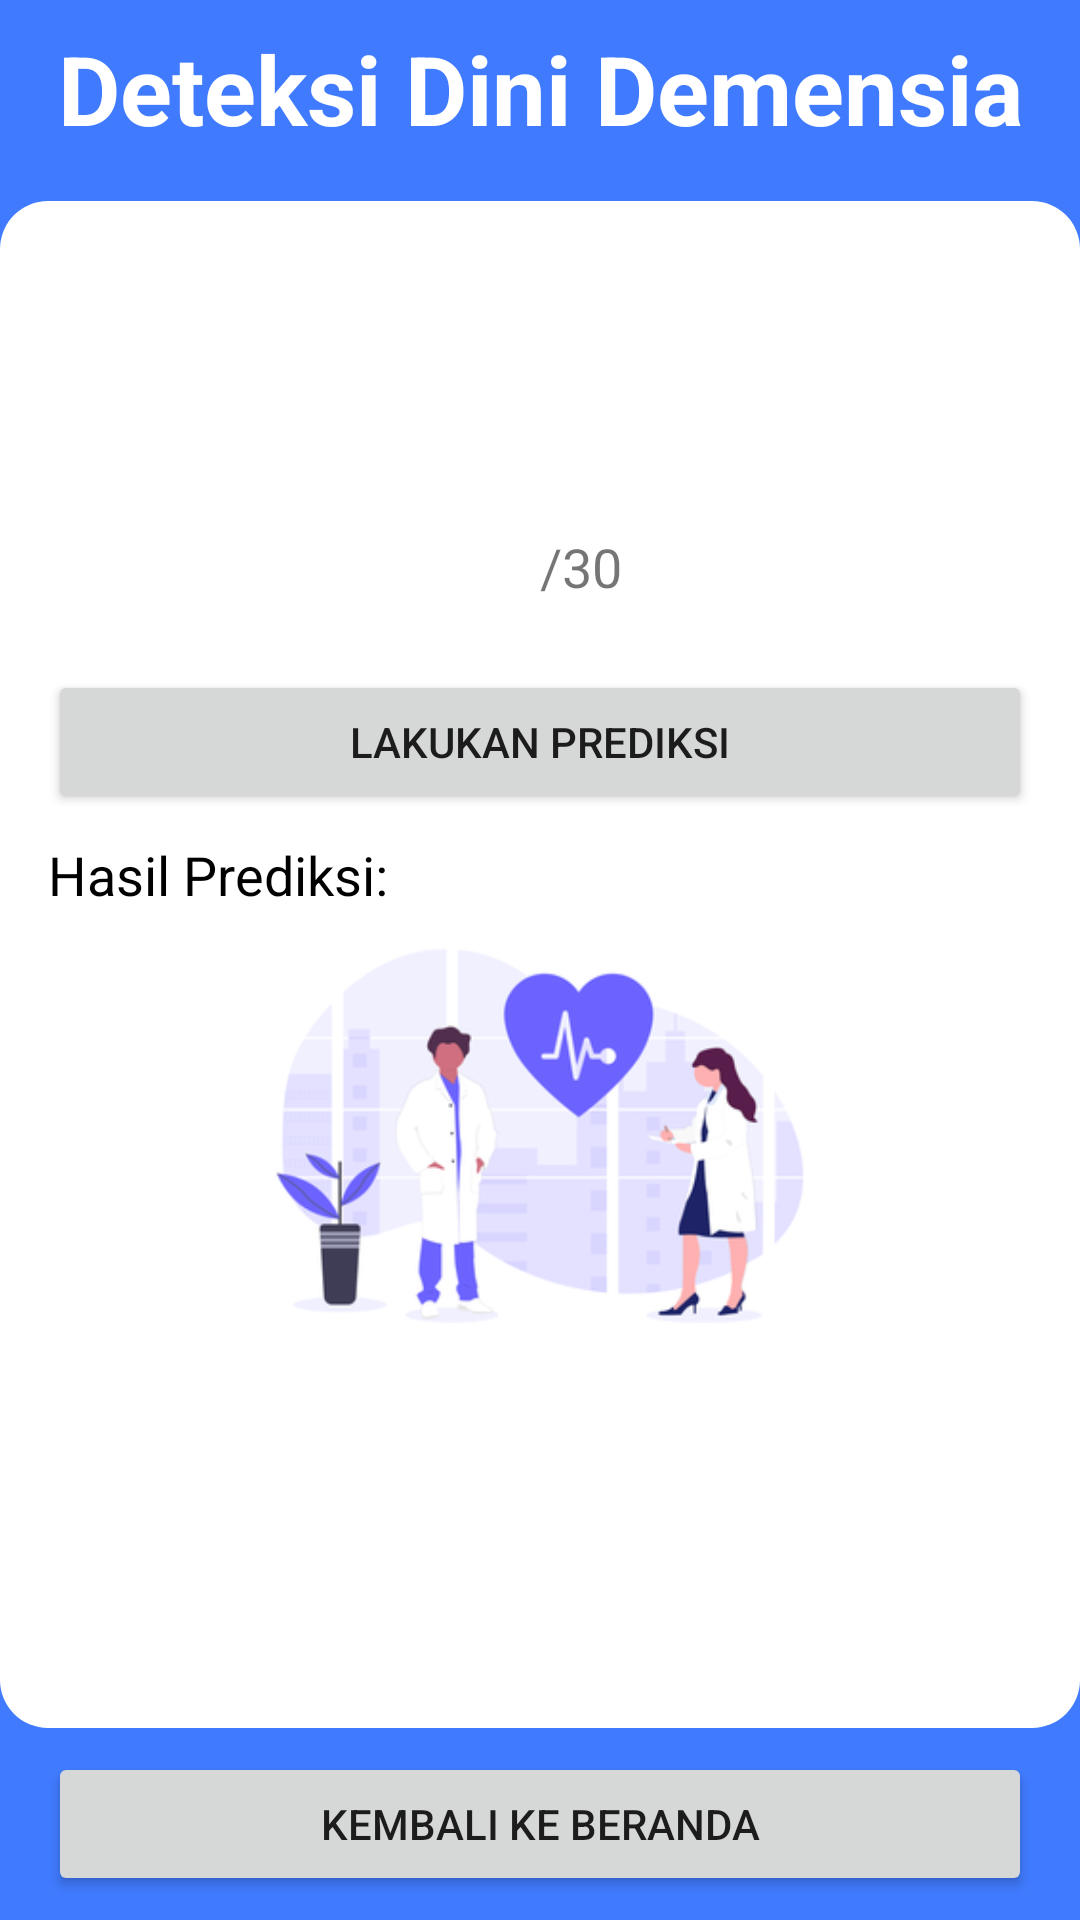

Here is an Android app screen rendered from its layout file. Give the layout XML and the strings, colors and styles it references.
<!-- AndroidManifest.xml: application theme Theme.DeCare -->
<!-- res/layout/fragment_test_result.xml -->
<?xml version="1.0" encoding="utf-8"?>
<androidx.constraintlayout.widget.ConstraintLayout xmlns:android="http://schemas.android.com/apk/res/android"
    xmlns:app="http://schemas.android.com/apk/res-auto"
    xmlns:tools="http://schemas.android.com/tools"
    android:layout_width="match_parent"
    android:layout_height="match_parent"
    android:background="@color/blue"
    tools:context=".ui.earlydetection.testresult.TestResultFragment">

    <TextView
        android:id="@+id/textView3"
        android:layout_width="0dp"
        android:layout_height="wrap_content"
        android:layout_marginStart="16dp"
        android:layout_marginTop="8dp"
        android:layout_marginEnd="16dp"
        android:gravity="center_horizontal"
        android:text="@string/early_detection_demensia"
        android:textColor="@color/white"
        android:textSize="32sp"
        android:textStyle="bold"
        app:layout_constraintEnd_toEndOf="parent"
        app:layout_constraintHorizontal_bias="0.5"
        app:layout_constraintStart_toStartOf="parent"
        app:layout_constraintTop_toTopOf="parent" />

    <View
        android:id="@+id/view11"
        android:layout_width="match_parent"
        android:layout_height="20dp"
        android:layout_marginTop="16dp"
        android:background="@drawable/bg_rounded_top"
        app:layout_constraintEnd_toEndOf="parent"
        app:layout_constraintHorizontal_bias="0.5"
        app:layout_constraintStart_toStartOf="parent"
        app:layout_constraintTop_toBottomOf="@+id/textView3" />

    <ScrollView
        android:id="@+id/scrollView11"
        android:layout_width="match_parent"
        android:layout_height="0dp"
        android:background="@color/white"
        app:layout_constraintBottom_toTopOf="@+id/view12"
        app:layout_constraintTop_toBottomOf="@id/view11">

        <androidx.constraintlayout.widget.ConstraintLayout
            android:layout_width="match_parent"
            android:layout_height="wrap_content">

            <TextView
                android:id="@+id/tv_congratulations_test_result"
                android:layout_width="match_parent"
                android:layout_height="wrap_content"
                android:layout_marginStart="16dp"
                android:layout_marginEnd="16dp"
                android:gravity="center_horizontal"
                android:textColor="@color/black"
                android:textSize="18sp"
                android:textStyle="bold"
                app:layout_constraintEnd_toEndOf="parent"
                app:layout_constraintHorizontal_bias="0.5"
                app:layout_constraintStart_toStartOf="parent"
                app:layout_constraintTop_toTopOf="parent"
                tools:text="@string/test_result_greeting" />

            <TextView
                android:id="@+id/tv_userscore_test_result"
                android:layout_width="wrap_content"
                android:layout_height="wrap_content"
                android:layout_marginStart="8dp"
                android:layout_marginTop="8dp"
                android:layout_marginEnd="8dp"
                android:textColor="@color/black"
                android:textSize="72sp"
                app:layout_constraintEnd_toEndOf="parent"
                app:layout_constraintHorizontal_bias="0.5"
                app:layout_constraintStart_toStartOf="parent"
                app:layout_constraintTop_toBottomOf="@+id/tv_congratulations_test_result"
                tools:text="30" />

            <TextView
                android:layout_width="wrap_content"
                android:layout_height="wrap_content"
                android:text="@string/_30"
                android:textSize="18sp"
                app:layout_constraintBottom_toBottomOf="@+id/tv_userscore_test_result"
                app:layout_constraintStart_toEndOf="@+id/tv_userscore_test_result"
                app:layout_constraintTop_toTopOf="@+id/tv_userscore_test_result"
                app:layout_constraintVertical_bias="0.8" />

            <Button
                android:id="@+id/btn_predict_test_result"
                android:layout_width="match_parent"
                android:layout_height="wrap_content"
                android:layout_marginStart="16dp"
                android:layout_marginTop="8dp"
                android:layout_marginEnd="16dp"
                android:text="@string/predict"
                app:layout_constraintEnd_toEndOf="parent"
                app:layout_constraintHorizontal_bias="0.5"
                app:layout_constraintStart_toStartOf="parent"
                app:layout_constraintTop_toBottomOf="@+id/tv_userscore_test_result" />

            <TextView
                android:id="@+id/textView6"
                android:layout_width="0dp"
                android:layout_height="wrap_content"
                android:layout_marginStart="16dp"
                android:layout_marginTop="8dp"
                android:layout_marginEnd="16dp"
                android:text="@string/result_prediction"
                android:textColor="@color/black"
                android:textSize="18sp"
                app:layout_constraintEnd_toEndOf="parent"
                app:layout_constraintHorizontal_bias="0.5"
                app:layout_constraintStart_toStartOf="parent"
                app:layout_constraintTop_toBottomOf="@+id/btn_predict_test_result" />

            <ProgressBar
                android:id="@+id/progress_bar_test_result"
                android:layout_width="wrap_content"
                android:layout_height="wrap_content"
                android:elevation="1dp"
                android:visibility="gone"
                app:layout_constraintEnd_toEndOf="parent"
                app:layout_constraintStart_toStartOf="parent"
                app:layout_constraintTop_toBottomOf="@id/textView6" />

            <ImageView
                android:id="@+id/img_status_test_result"
                android:layout_width="match_parent"
                android:layout_height="150dp"
                android:elevation="0dp"
                android:src="@drawable/img_test_result"
                app:layout_constraintTop_toBottomOf="@id/textView6"
                tools:ignore="ContentDescription"/>

            <TextView
                android:id="@+id/tv_status_test_result"
                android:layout_width="wrap_content"
                android:layout_height="wrap_content"
                android:layout_marginStart="16dp"
                android:layout_marginEnd="16dp"
                android:gravity="center_horizontal"
                android:textColor="@color/black"
                android:textSize="22sp"
                android:textStyle="bold"
                android:visibility="gone"
                app:layout_constraintEnd_toEndOf="parent"
                app:layout_constraintHorizontal_bias="0.5"
                app:layout_constraintStart_toStartOf="parent"
                app:layout_constraintTop_toBottomOf="@+id/img_status_test_result"
                tools:text="Dementia" />

        </androidx.constraintlayout.widget.ConstraintLayout>

    </ScrollView>

    <View
        android:id="@+id/view12"
        android:layout_width="match_parent"
        android:layout_height="20dp"
        android:layout_marginBottom="8dp"
        android:background="@drawable/bg_rounded_bottom"
        app:layout_constraintBottom_toTopOf="@+id/btn_back_to_home_test_result" />

    <Button
        android:id="@+id/btn_back_to_home_test_result"
        android:layout_width="match_parent"
        android:layout_height="wrap_content"
        android:text="@string/back_to_home"
        android:layout_marginStart="16dp"
        android:layout_marginEnd="16dp"
        android:layout_marginBottom="8dp"
        app:layout_constraintBottom_toBottomOf="parent"
        app:layout_constraintEnd_toEndOf="parent"
        app:layout_constraintHorizontal_bias="0.5"
        app:layout_constraintStart_toStartOf="parent" />

</androidx.constraintlayout.widget.ConstraintLayout>
<!-- resources referenced by this layout -->
<resources>
  <color name="black">#FF000000</color>
  <color name="blue">#407BFF</color>
  <color name="white">#FFFFFFFF</color>
  <!-- drawable bg_rounded_bottom (drawable) -->
  <?xml version="1.0" encoding="utf-8"?>
  <shape xmlns:android="http://schemas.android.com/apk/res/android"
      android:shape="rectangle">
  
      <corners android:bottomLeftRadius="16dp" android:bottomRightRadius="16dp"/>
      <solid android:color="@color/white"/>
  
  </shape>
  <!-- drawable bg_rounded_top (drawable) -->
  <?xml version="1.0" encoding="utf-8"?>
  <shape xmlns:android="http://schemas.android.com/apk/res/android"
      android:shape="rectangle">
  
      <corners android:topLeftRadius="16dp" android:topRightRadius="16dp"/>
      <solid android:color="@color/white"/>
  
  </shape>
  <!-- drawable img_test_result: png bitmap (drawable, 27419 bytes) -->
  <string name="_30">/30</string>
  <string name="back_to_home">Kembali ke Beranda</string>
  <string name="early_detection_demensia">Deteksi Dini Demensia</string>
  <string name="predict">Lakukan Prediksi</string>
  <string name="result_prediction">Hasil Prediksi:</string>
  <string name="test_result_greeting">Selamat! %s telah menyelesaikan ujian MMSE dengan nilai :</string>
  <style name="Theme.DeCare" parent="Theme.MaterialComponents.Light.NoActionBar">
          <item name="android:forceDarkAllowed" tools:targetApi="Q">false</item>
          
          <item name="colorPrimary">@color/purple_500</item>
          <item name="colorPrimaryVariant">@color/purple_700</item>
          <item name="colorOnPrimary">@color/white</item>
          
          <item name="colorSecondary">@color/teal_200</item>
          <item name="colorSecondaryVariant">@color/teal_700</item>
          <item name="colorOnSecondary">@color/white</item>
          
          <item name="android:statusBarColor" tools:targetApi="l">?attr/colorPrimaryVariant</item>
          
      </style>
  <color name="purple_500">#FF6200EE</color>
  <color name="purple_700">#FF3700B3</color>
  <color name="teal_200">#FF03DAC5</color>
  <color name="teal_700">#FF018786</color>
</resources>
